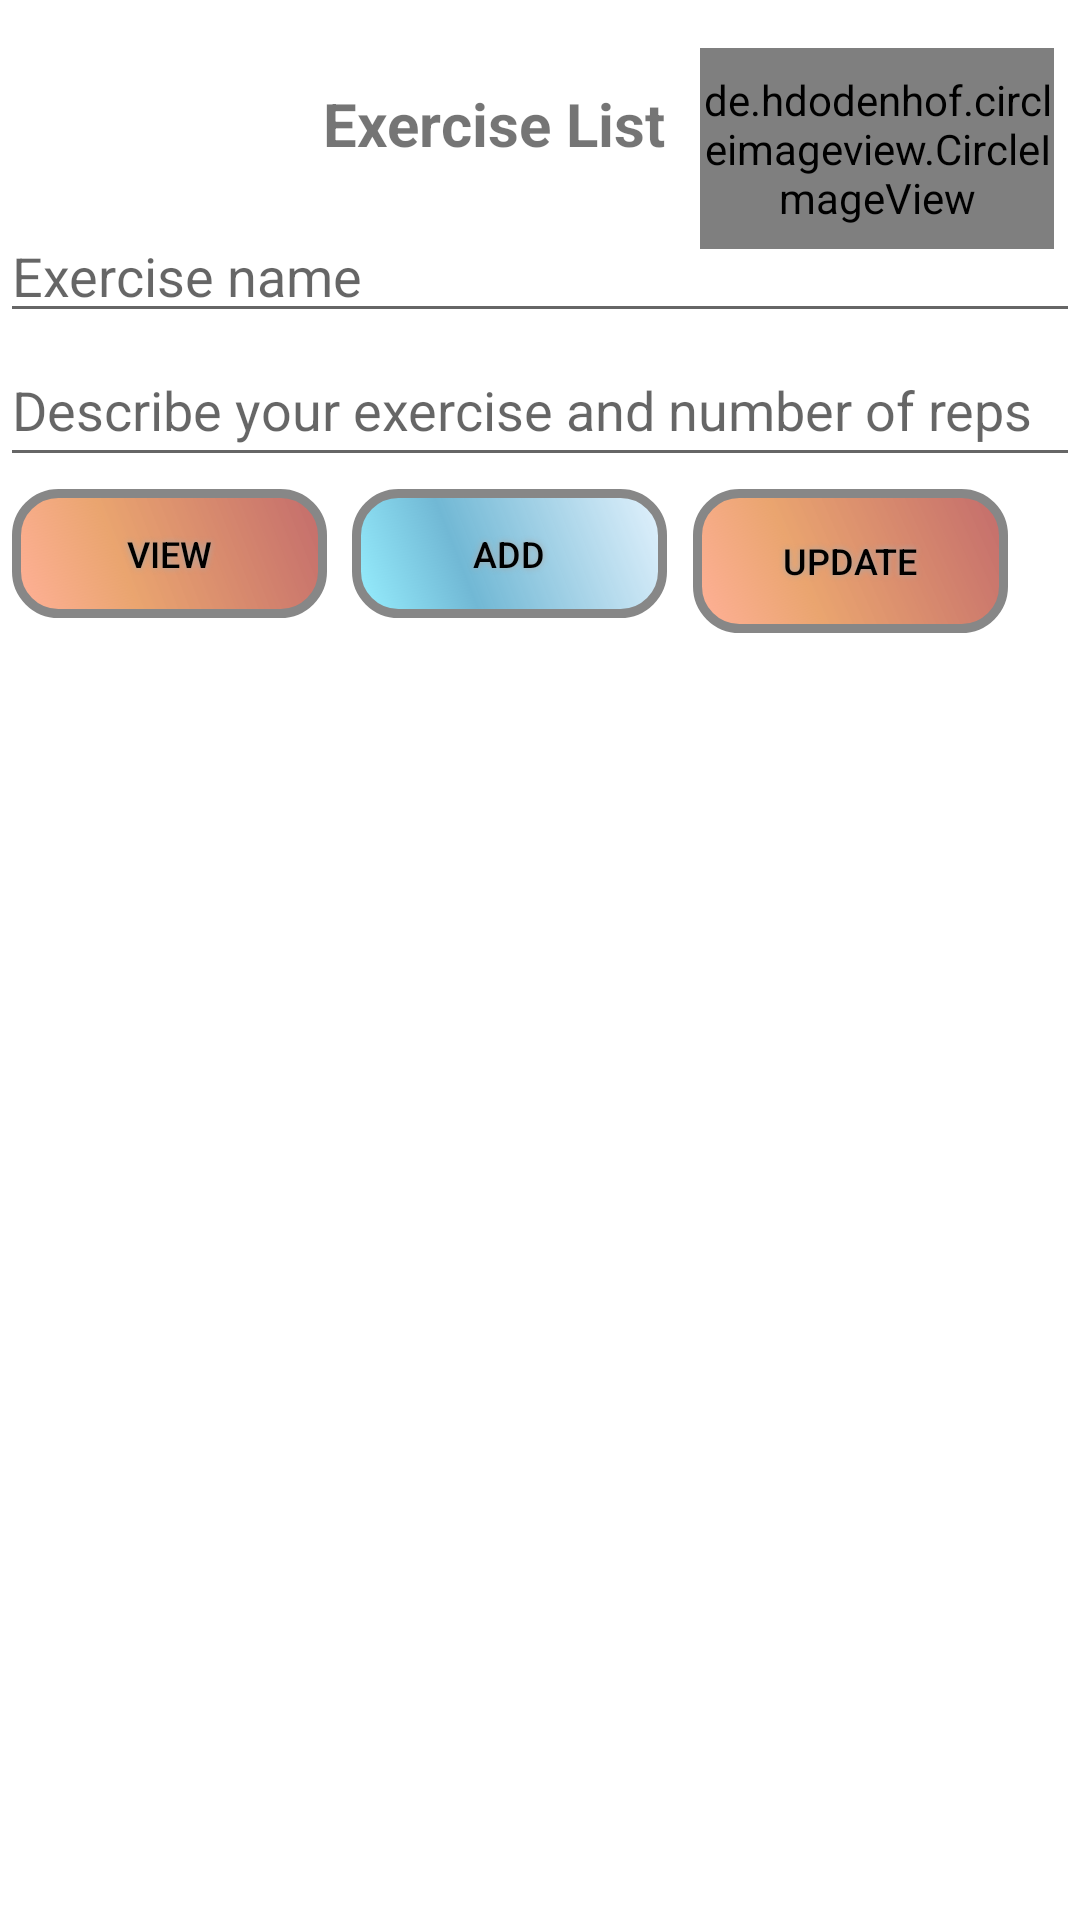

Android layout source for this screen:
<!-- AndroidManifest.xml: application theme Theme.ActiveDiet -->
<!-- res/layout/fragment_db.xml -->
<?xml version="1.0" encoding="utf-8"?>
<androidx.constraintlayout.widget.ConstraintLayout xmlns:android="http://schemas.android.com/apk/res/android"
    xmlns:app="http://schemas.android.com/apk/res-auto"
    xmlns:tools="http://schemas.android.com/tools"
    android:layout_width="match_parent"
    android:layout_height="match_parent">

    <de.hdodenhof.circleimageview.CircleImageView
        android:id="@+id/calc"
        android:layout_width="118dp"
        android:layout_height="67dp"
        android:layout_marginTop="16dp"
        android:src="@drawable/bghelper"
        app:layout_constraintEnd_toEndOf="parent"
        app:layout_constraintHorizontal_bias="0.353"
        app:layout_constraintStart_toEndOf="@+id/textView5"
        app:layout_constraintTop_toTopOf="parent" />

    <TextView
        android:id="@+id/textView5"
        android:layout_width="121dp"
        android:layout_height="42dp"
        android:text="Exercise List"
        android:textSize="20dp"
        android:textStyle="bold"
        app:layout_constraintBottom_toBottomOf="parent"
        app:layout_constraintEnd_toEndOf="parent"
        app:layout_constraintHorizontal_bias="0.451"
        app:layout_constraintStart_toStartOf="parent"
        app:layout_constraintTop_toTopOf="parent"
        app:layout_constraintVertical_bias="0.046" />

    <EditText
        android:id="@+id/edName"
        android:layout_width="match_parent"
        android:layout_height="wrap_content"
        app:layout_constraintEnd_toEndOf="parent"
        app:layout_constraintHorizontal_bias="0.0"
        app:layout_constraintStart_toStartOf="parent"
        android:hint="Exercise name"
        app:layout_constraintTop_toBottomOf="@+id/textView5" />

    <EditText
        android:id="@+id/edDetails"
        android:layout_width="match_parent"
        android:layout_height="wrap_content"
        android:hint="Describe your exercise and number of reps"
        android:minHeight="48dp"
        app:layout_constraintEnd_toEndOf="parent"
        app:layout_constraintHorizontal_bias="0.0"
        app:layout_constraintStart_toStartOf="parent"
        app:layout_constraintTop_toBottomOf="@+id/edName" />

    <androidx.appcompat.widget.AppCompatButton
        android:id="@+id/btnAdd"
        android:layout_width="105dp"
        android:layout_height="43dp"
        android:layout_marginTop="4dp"
        android:background="@drawable/blue_dark1_button"
        android:shadowColor="#A8A8A8"
        android:shadowDx="0"
        android:shadowDy="0"
        android:shadowRadius="5"
        android:text="Add"
        android:textColor="#000000"
        android:textSize="12sp"
        app:layout_constraintEnd_toEndOf="parent"
        app:layout_constraintHorizontal_bias="0.46"
        app:layout_constraintStart_toStartOf="parent"
        app:layout_constraintTop_toBottomOf="@+id/edDetails" />

    <Button
        android:id="@+id/btnView"
        android:text="View"
        android:layout_width="105dp"
        android:layout_height="43dp"
        android:layout_marginTop="4dp"
        android:background="@drawable/blue_dark_button"
        android:shadowColor="#A8A8A8"
        android:shadowDx="0"
        android:shadowDy="0"
        android:shadowRadius="5"
        android:textColor="#000000"
        android:textSize="12sp"
        app:layout_constraintEnd_toStartOf="@+id/btnAdd"
        app:layout_constraintHorizontal_bias="0.327"
        app:layout_constraintStart_toStartOf="parent"
        app:layout_constraintTop_toBottomOf="@+id/edDetails" />

    <androidx.recyclerview.widget.RecyclerView
        android:id="@+id/recyclerView"
        android:layout_width="409dp"
        android:layout_height="269dp"
        app:layout_constraintBottom_toBottomOf="parent"
        app:layout_constraintEnd_toEndOf="parent"
        app:layout_constraintHorizontal_bias="0.0"
        app:layout_constraintStart_toStartOf="parent"
        app:layout_constraintTop_toBottomOf="@+id/btnView"
        app:layout_constraintVertical_bias="0.565" />

    <Button
        android:id="@+id/btnUpdate"
        android:layout_width="105dp"
        android:layout_height="48dp"
        android:layout_marginTop="4dp"
        android:background="@drawable/blue_dark_button"
        android:shadowColor="#A8A8A8"
        android:shadowDx="0"
        android:shadowDy="0"
        android:shadowRadius="5"
        android:text="Update"
        android:textColor="#000000"
        android:textSize="12sp"
        app:layout_constraintEnd_toEndOf="parent"
        app:layout_constraintHorizontal_bias="0.836"
        app:layout_constraintStart_toEndOf="@+id/btnView"
        app:layout_constraintTop_toBottomOf="@+id/edDetails" />
</androidx.constraintlayout.widget.ConstraintLayout>
<!-- resources referenced by this layout -->
<resources>
  <!-- drawable bghelper: png bitmap (drawable, 29340 bytes) -->
  <!-- drawable blue_dark1_button (drawable) -->
  <?xml version="1.0" encoding="utf-8"?>
  
  <shape xmlns:android="http://schemas.android.com/apk/res/android" android:shape="rectangle" >
      <corners
          android:radius="14dp"
          />
      <gradient
          android:angle="45"
          android:centerX="35%"
          android:centerColor="#EB65B2D1"
          android:startColor="#7722DEFF"
          android:endColor="#E3F2FD"
          android:type="linear"
          />
      <padding
          android:left="0dp"
          android:top="0dp"
          android:right="0dp"
          android:bottom="0dp"
          />
      <size
          android:width="270dp"
          android:height="60dp"
          />
      <stroke
          android:width="3dp"
          android:color="#878787"
          />
  </shape>
  <!-- drawable blue_dark_button (drawable-v24) -->
  <?xml version="1.0" encoding="utf-8"?>
  <shape xmlns:android="http://schemas.android.com/apk/res/android" android:shape="rectangle" >
      <corners
          android:radius="14dp"
          />
      <gradient
          android:angle="45"
          android:centerX="35%"
          android:centerColor="#EBE89D63"
          android:startColor="#77FF5722"
          android:endColor="#C36C6C"
          android:type="linear"
          />
      <padding
          android:left="0dp"
          android:top="0dp"
          android:right="0dp"
          android:bottom="0dp"
          />
      <size
          android:width="270dp"
          android:height="60dp"
          />
      <stroke
          android:width="3dp"
          android:color="#878787"
          />
  </shape>
  <style name="Theme.ActiveDiet" parent="Theme.MaterialComponents.DayNight.DarkActionBar">
          
          <item name="colorPrimary">@color/primaryColor</item>
          <item name="colorPrimaryVariant">@color/primaryLightColor</item>
          <item name="colorOnPrimary">@color/white</item>
          <item name="colorOnSecondary">@color/black</item>
          
          <item name="android:statusBarColor" tools:targetApi="l">?attr/colorPrimaryVariant</item>
          
      </style>
  <color name="primaryColor">#03A9F4</color>
  <color name="primaryLightColor">#00BCD4</color>
  <color name="white">#FFFFFFFF</color>
  <color name="black">#FF000000</color>
</resources>
